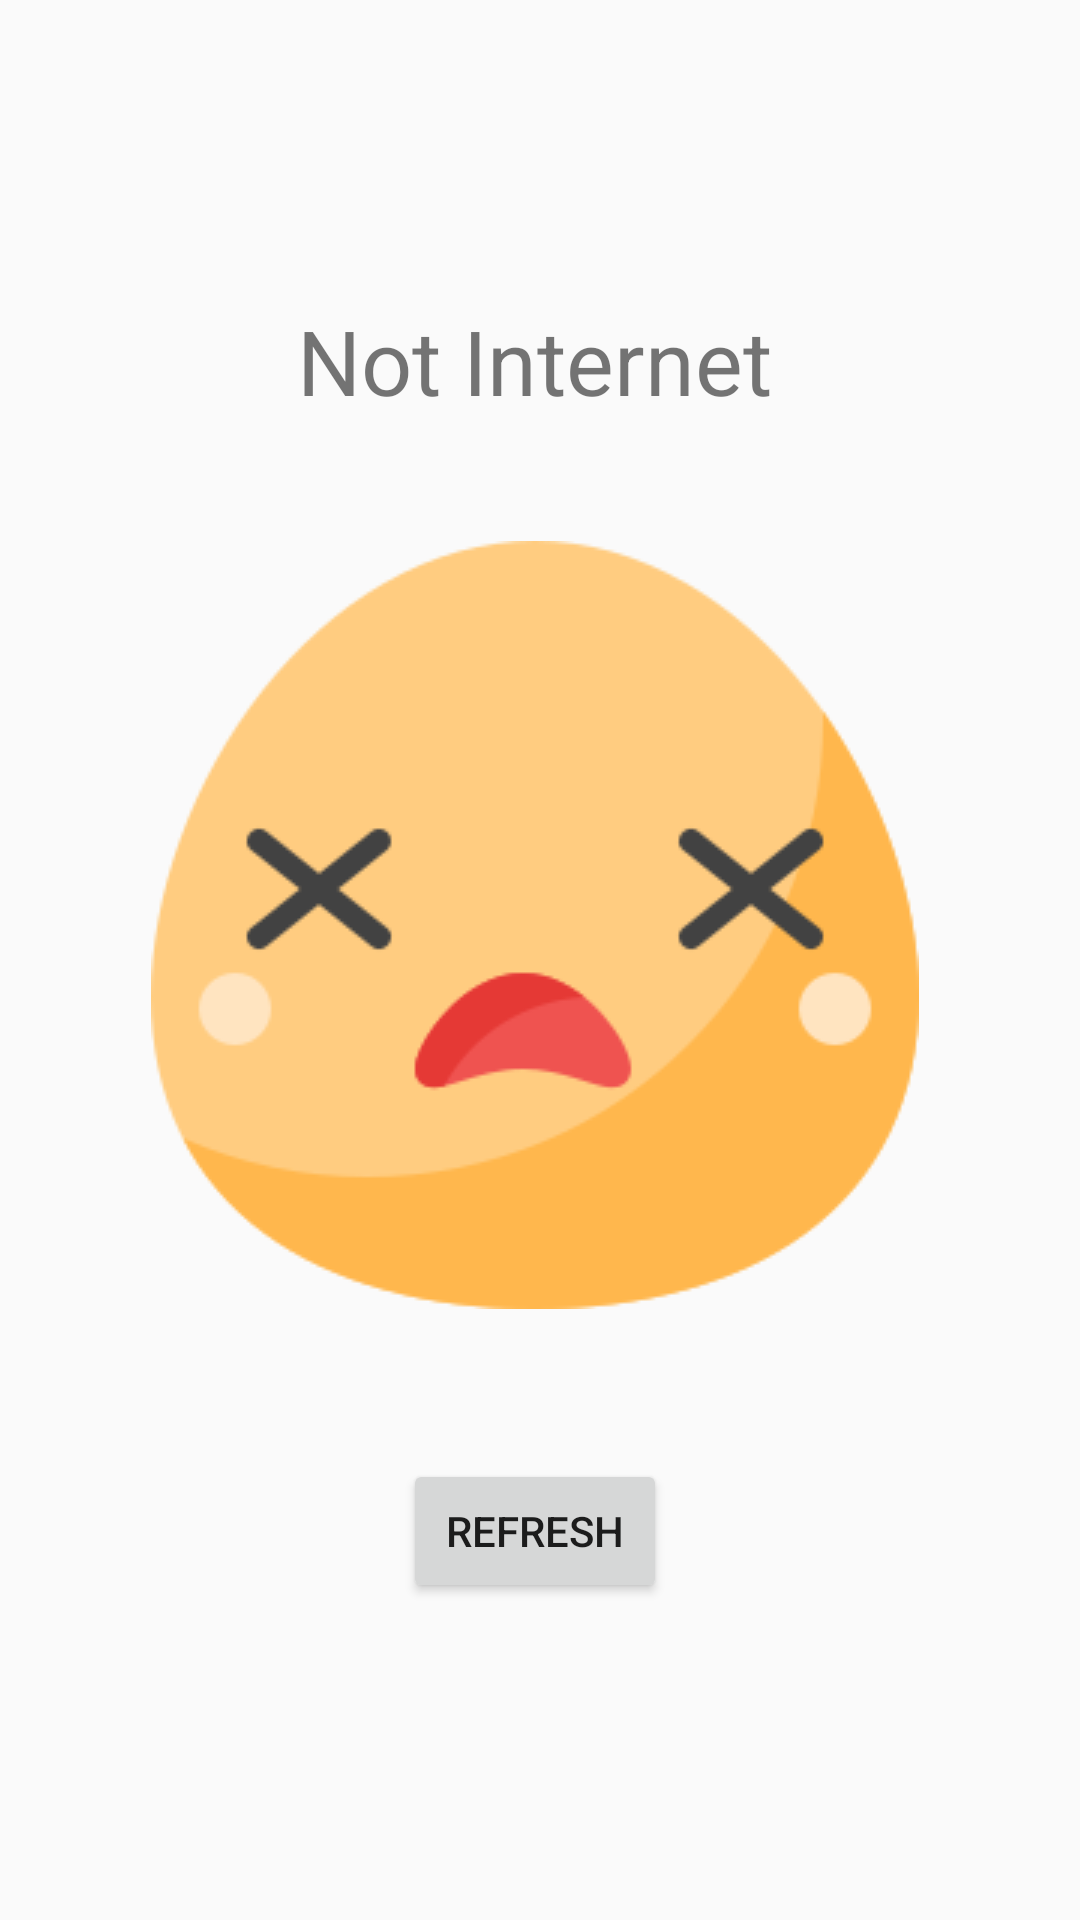

This screen was rendered from an Android layout file. Write that file and the resources it references.
<!-- AndroidManifest.xml: application theme AppTheme -->
<!-- res/layout/activity_not_internet.xml -->
<?xml version="1.0" encoding="utf-8"?>
<androidx.constraintlayout.widget.ConstraintLayout xmlns:android="http://schemas.android.com/apk/res/android"
    xmlns:app="http://schemas.android.com/apk/res-auto"
    xmlns:tools="http://schemas.android.com/tools"
    android:layout_width="match_parent"
    android:layout_height="match_parent"
    tools:context=".ui.movies.NotInternetActivity">

    <TextView
        android:id="@+id/textView3"
        android:layout_width="wrap_content"
        android:layout_height="wrap_content"
        android:layout_marginStart="178dp"
        android:layout_marginTop="100dp"
        android:layout_marginEnd="174dp"
        android:text="@string/not_internet"
        android:textSize="30sp"
        app:layout_constraintEnd_toEndOf="parent"
        app:layout_constraintHorizontal_bias="0.526"
        app:layout_constraintStart_toStartOf="parent"
        app:layout_constraintTop_toTopOf="parent" />

    <Button
        android:id="@+id/button"
        android:layout_width="wrap_content"
        android:layout_height="wrap_content"
        android:layout_marginTop="50dp"
        android:text="@string/refresh"
        app:layout_constraintEnd_toEndOf="@+id/imageView2"
        app:layout_constraintStart_toStartOf="@+id/imageView2"
        app:layout_constraintTop_toBottomOf="@+id/imageView2" />

    <ImageView
        android:id="@+id/imageView2"
        android:layout_width="wrap_content"
        android:layout_height="wrap_content"
        android:layout_marginTop="40dp"
        app:layout_constraintEnd_toEndOf="@+id/textView3"
        app:layout_constraintStart_toStartOf="@+id/textView3"
        app:layout_constraintTop_toBottomOf="@+id/textView3"
        app:srcCompat="@drawable/dizzy" />
</androidx.constraintlayout.widget.ConstraintLayout>
<!-- resources referenced by this layout -->
<resources>
  <!-- drawable dizzy: png bitmap (drawable, 11417 bytes) -->
  <string name="not_internet">Not Internet</string>
  <string name="refresh">Refresh</string>
  <style name="AppTheme" parent="Theme.AppCompat.Light.DarkActionBar">
          
          <item name="colorPrimary">@color/colorBackgroundMain</item>
          <item name="colorPrimaryDark">@color/colorPrimaryDark</item>
          <item name="colorAccent">@color/colorAccent</item>
      </style>
  <color name="colorBackgroundMain">#26262d</color>
  <color name="colorPrimaryDark">#00574B</color>
  <color name="colorAccent">#D81B60</color>
</resources>
